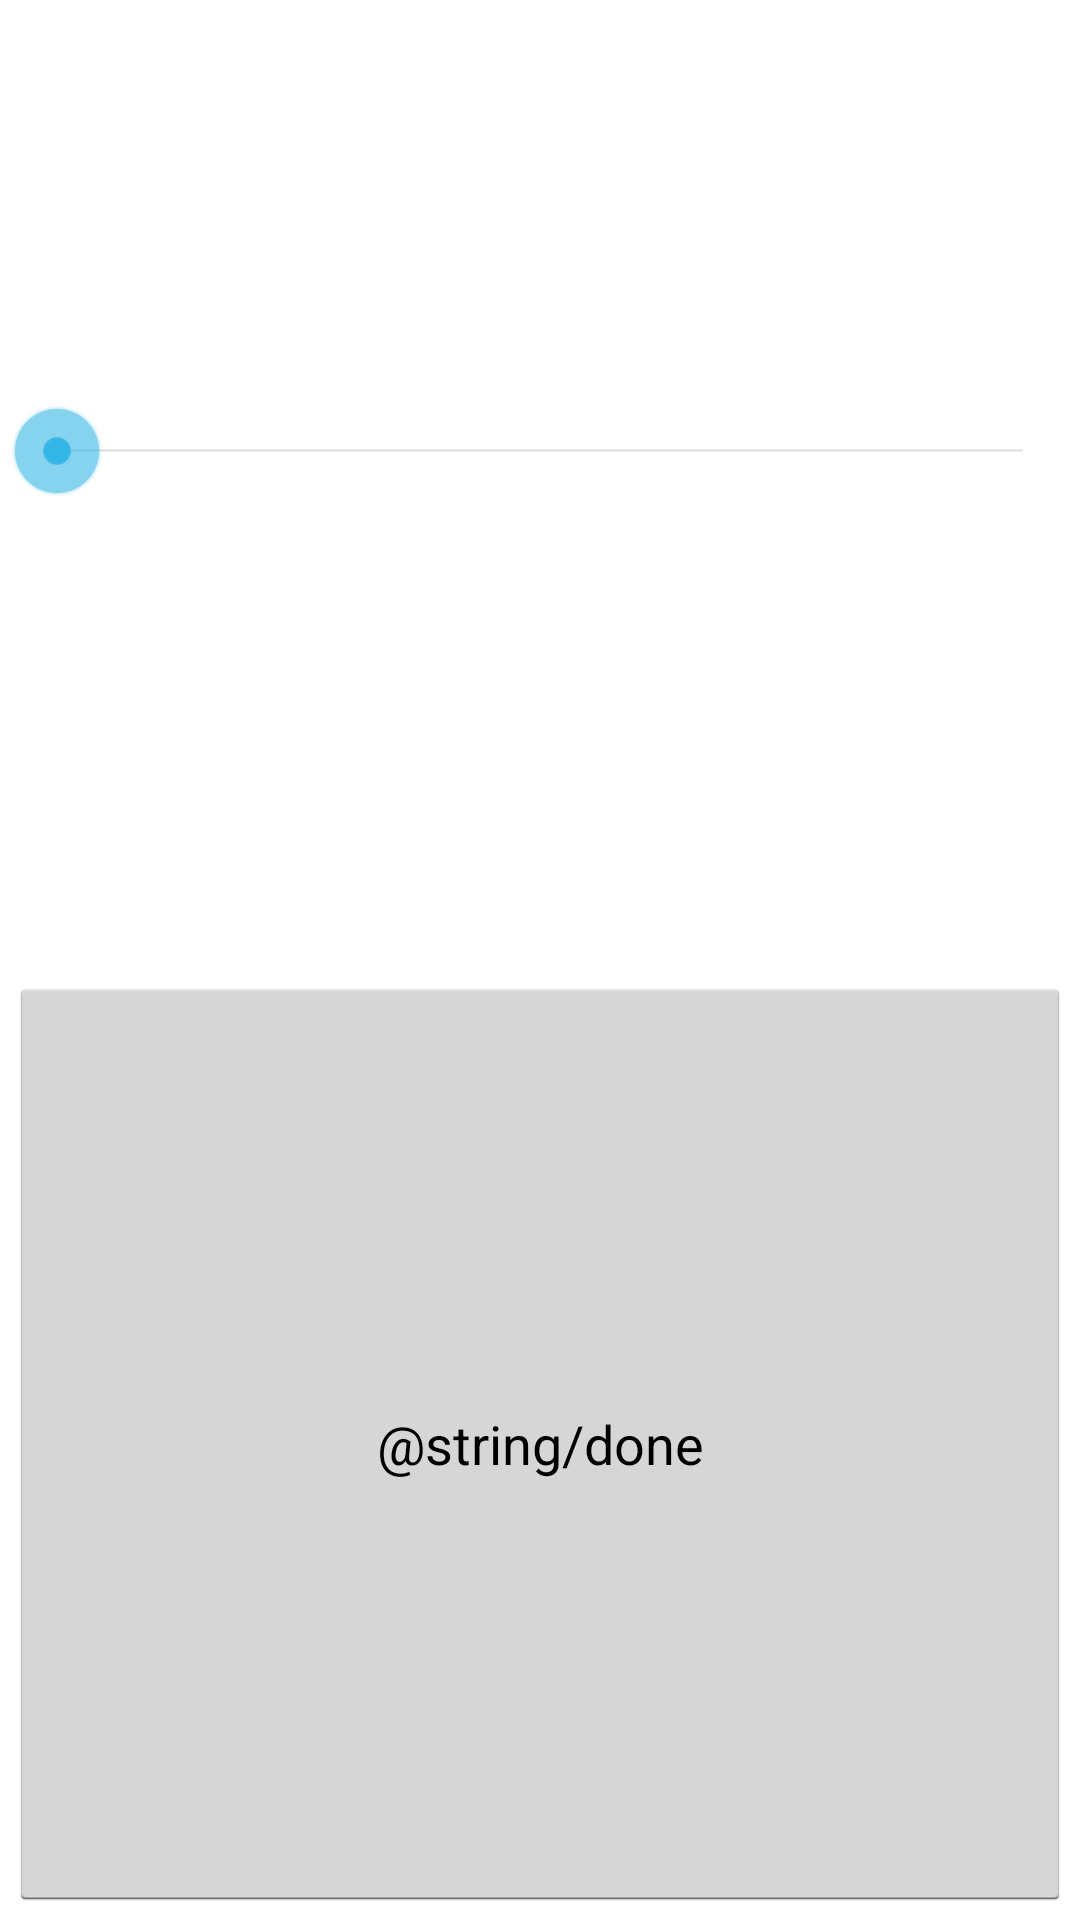

This screen was rendered from an Android layout file. Write that file and the resources it references.
<!-- AndroidManifest.xml: application theme AppTheme -->
<!-- res/layout/dialog.xml -->
<?xml version="1.0" encoding="utf-8"?>
<LinearLayout xmlns:android="http://schemas.android.com/apk/res/android"
    android:orientation="vertical" android:layout_width="match_parent"
    android:layout_height="wrap_content"
    android:id="@+id/dialogRootLinearLayout">

    <SeekBar
        android:layout_width="match_parent"
        android:layout_height="wrap_content"
        android:id="@+id/seekBar"
        android:max="14"
        android:layout_margin="3dp"
        android:layout_weight="1" />

    <TextView
        android:layout_width="match_parent"
        android:layout_height="wrap_content"
        android:textAppearance="?android:attr/textAppearanceSmall"
        android:gravity="center"
        android:textSize="16sp"
        android:textColor="#878787"
        android:id="@+id/seekBarTextView" />

    <Button
        android:layout_width="match_parent"
        android:layout_height="wrap_content"
        android:text="@string/done"
        android:id="@+id/doneButton"
        android:layout_margin="3dp"
        android:layout_weight="1" />
</LinearLayout>
<!-- resources referenced by this layout -->
<resources>
  <style name="AppTheme" parent="android:Theme.Holo.Light.DarkActionBar">
          <item name="android:windowBackground">@color/bg</item>
          <item name="android:actionBarStyle">@style/MyActionBar</item>
      </style>
  <style name="MyActionBar" parent="@android:style/Widget.Holo.Light.ActionBar.Solid.Inverse">
          <item name="android:background">@color/bg_color</item>
      </style>
</resources>
